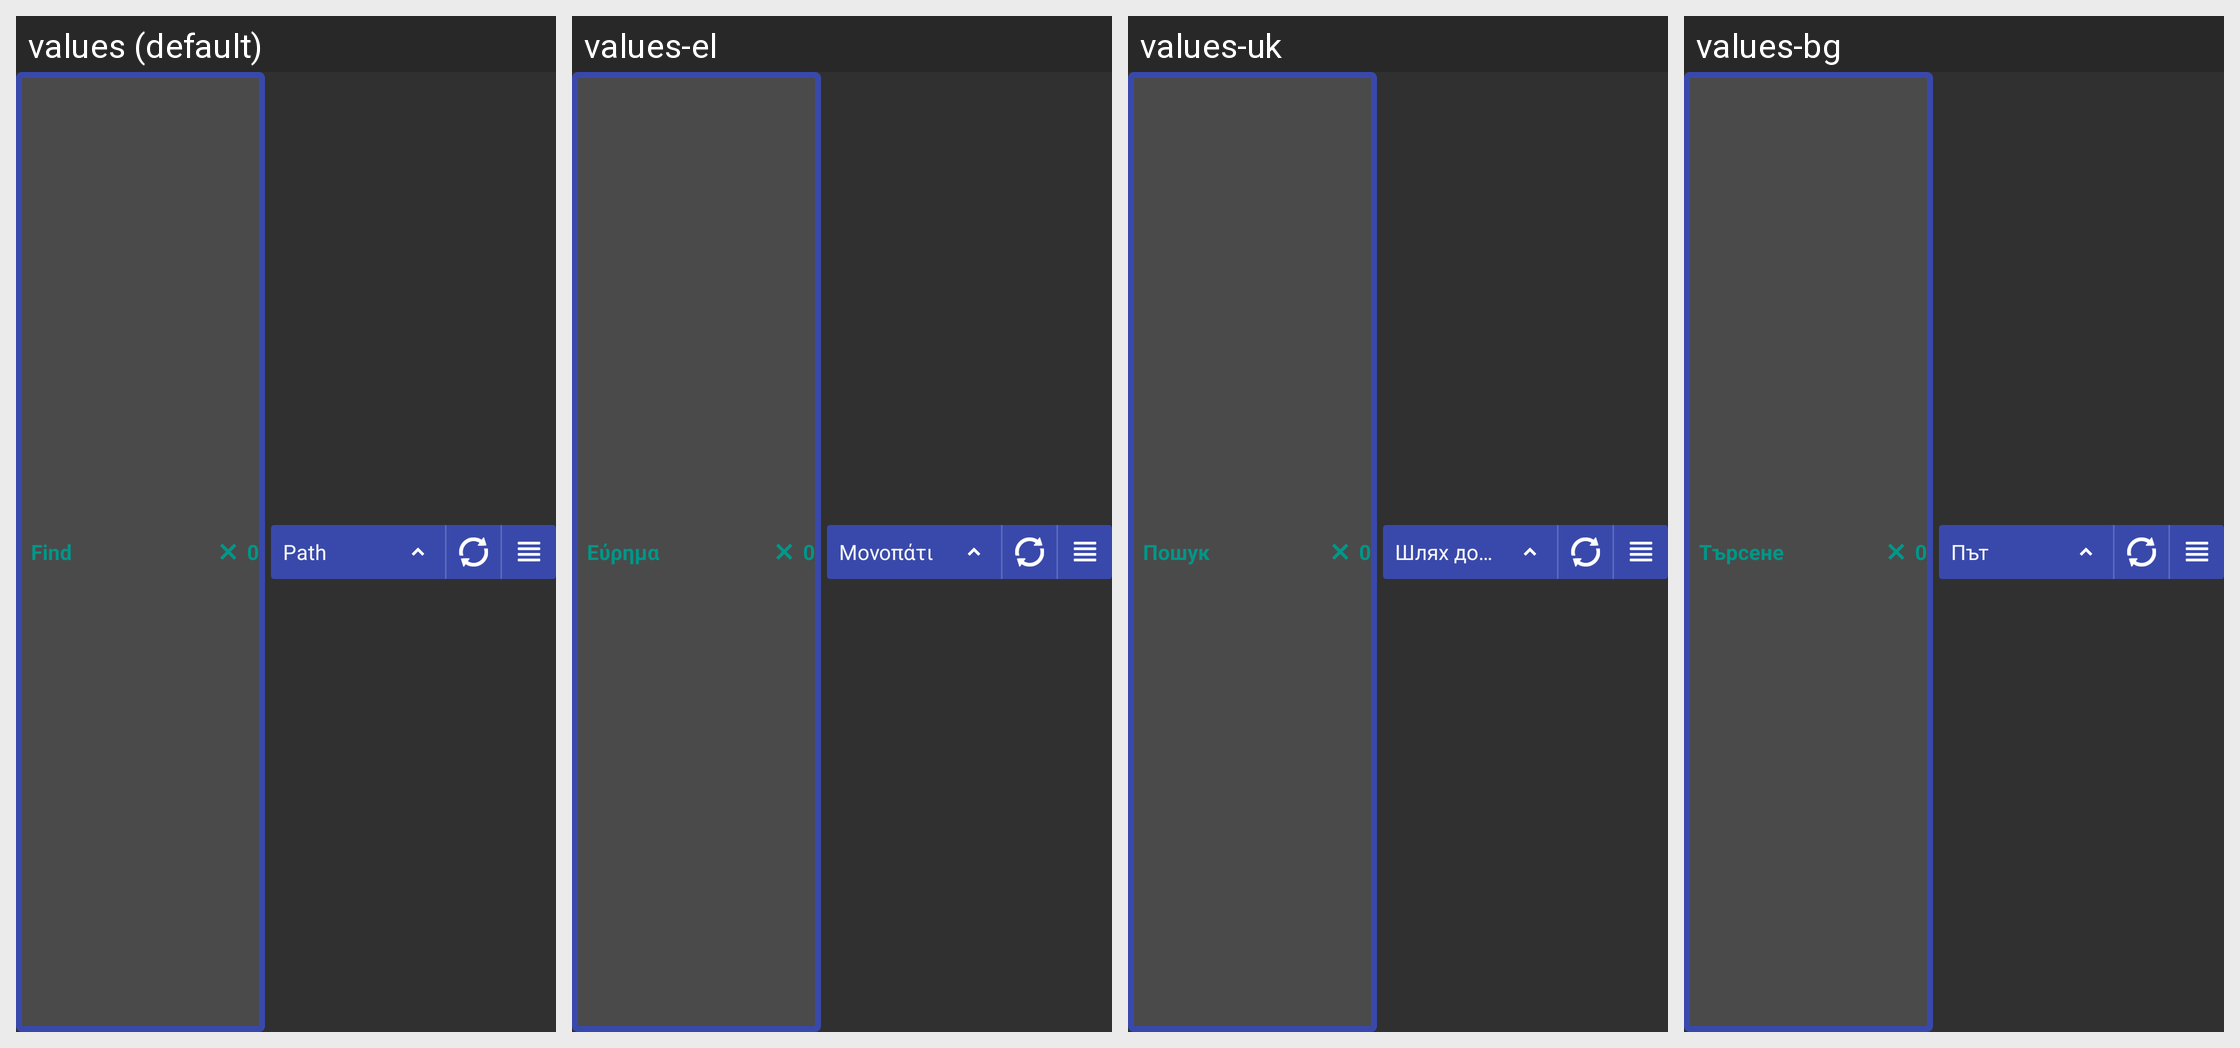

Here is an Android app screen in its default locale and in the app's own translations. Write out the translated-string differences for the strings that appear on this screen.
Android screen res/layout/fragment_search_header.xml rendered under 4 locales, left to right: values (default), values-el, values-uk, values-bg. Device: Nexus 5 (rendered at 1080×1920; each locale shown at half size, 540×960, under a caption strip naming it); theme StyledIndicatorsBlack.
Other locales in the repository, not shown: values-ar, values-be, values-ca, values-cs, values-de, values-es, values-eu, values-fa, values-fi, values-fr, values-ga, values-gl, values-he, values-hi, values-hu, values-id, values-it, values-iw, values-ja, values-kk, values-ko, values-la, values-lt, values-ml, values-nl, values-no, values-pl, values-pt, values-ro, values-ru, values-sc, values-sk, values-sv, values-sw, values-ta, values-th, values-tr, values-vi, values-zh-rCN, values-zh-rTW.
Strings drawn on this screen, with the default value and each locale's value (text and hints the layout hard-codes, and strings that could not be matched under every locale, appear in the picture but are not listed):

search
  values: Find
  values-el: Εύρημα
  values-uk: Пошук
  values-bg: Търсене

by_path
  values: Path
  values-el: Μονοπάτι
  values-uk: Шлях до файлу
  values-bg: Път
